Labelled photos from "data", an image-classification folder in ardiya/checkbox_classification. The possible labels are: checked, unchecked.

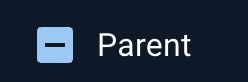
Label: checked

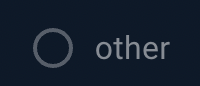
Label: unchecked

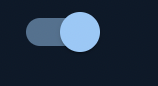
Label: checked

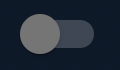
Label: unchecked

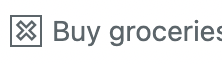
Label: checked

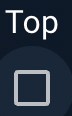
Label: unchecked
